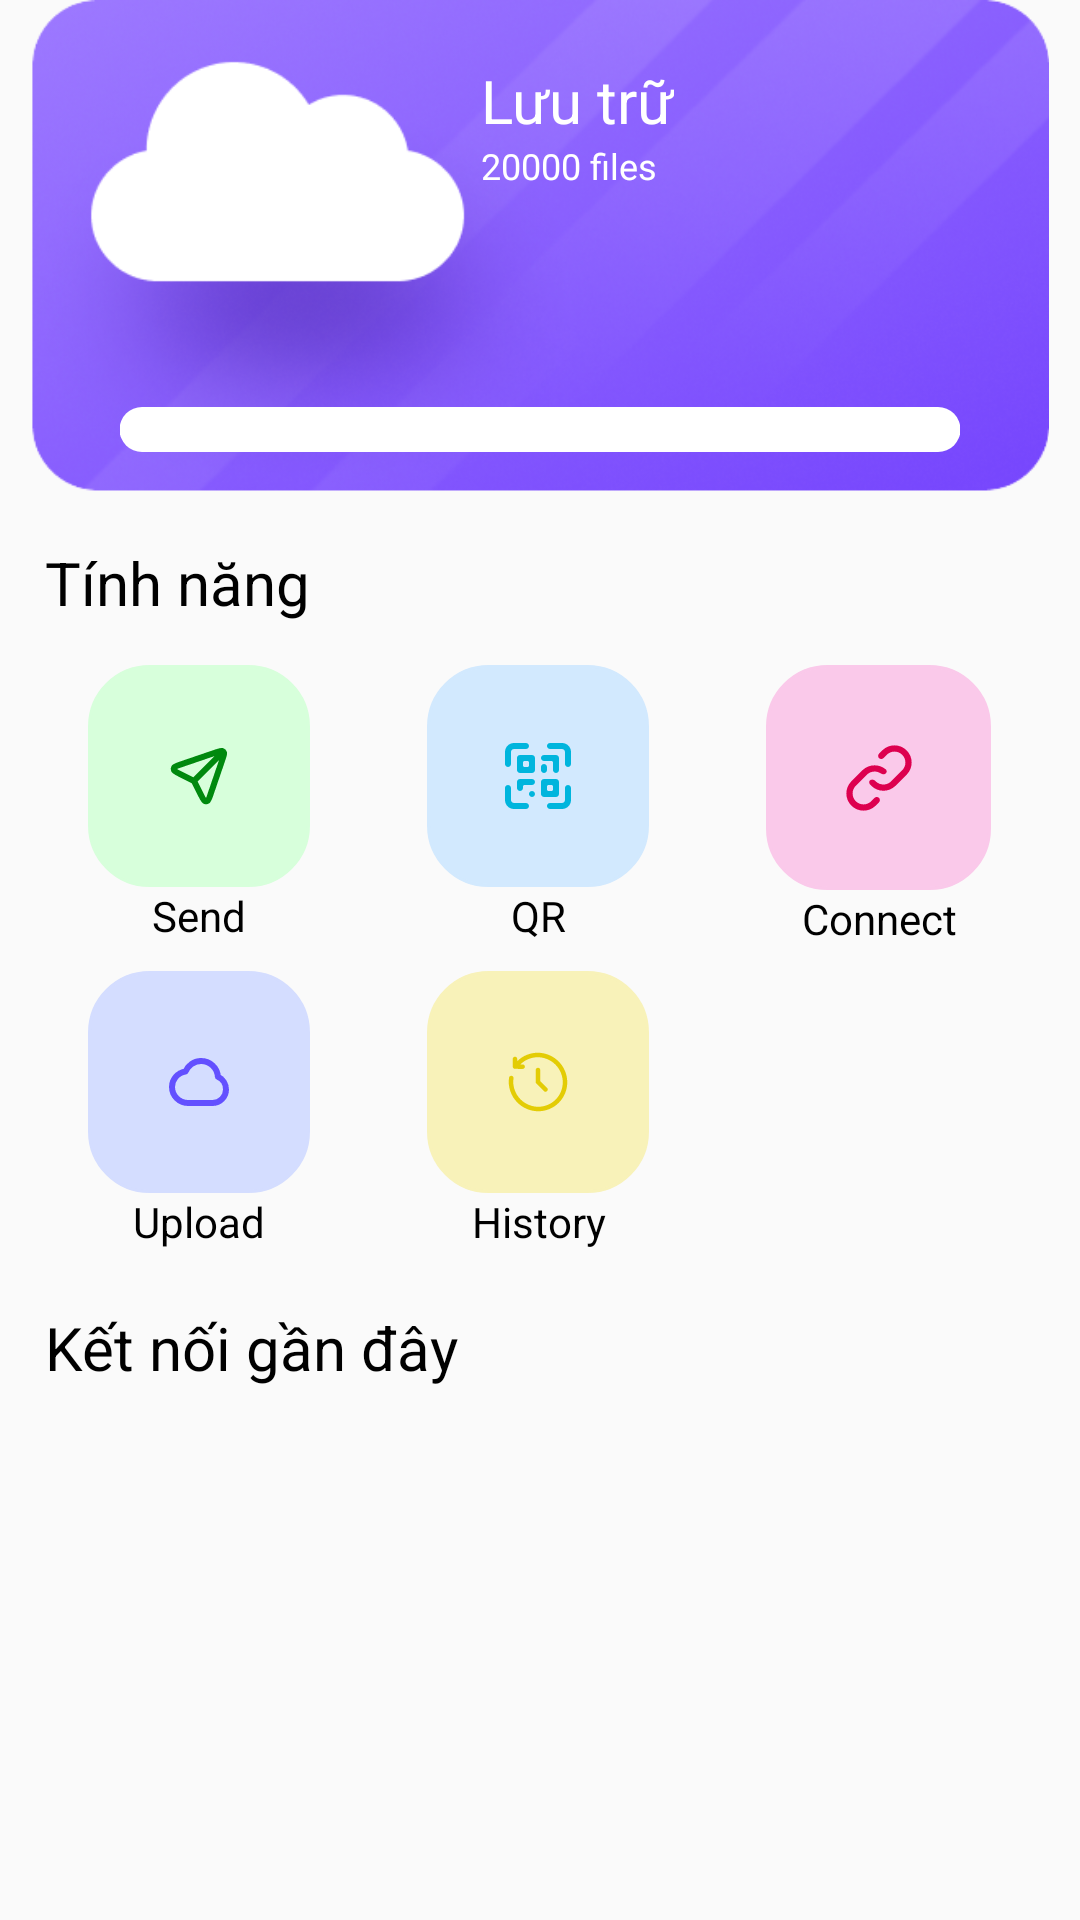

Layout XML and referenced resources for this Android screen:
<!-- AndroidManifest.xml: application theme Theme.Xender -->
<!-- res/layout/fragment_home.xml -->
<?xml version="1.0" encoding="utf-8"?>
<FrameLayout xmlns:android="http://schemas.android.com/apk/res/android"
    xmlns:app="http://schemas.android.com/apk/res-auto"
    xmlns:tools="http://schemas.android.com/tools"
    android:layout_width="match_parent"
    android:layout_height="match_parent"
    tools:context=".fragment.HomeFragment">

    
    <ScrollView
        android:layout_width="match_parent"
        android:layout_height="match_parent">

        <LinearLayout
            android:layout_width="match_parent"
            android:layout_height="match_parent"
            android:orientation="vertical">

            <RelativeLayout
                android:layout_width="match_parent"
                android:layout_height="wrap_content"
                android:layout_marginHorizontal="10dp">

                <ImageView
                    android:id="@+id/image_view"
                    android:layout_width="wrap_content"
                    android:layout_height="wrap_content"
                    android:adjustViewBounds="true"
                    android:scaleType="fitCenter"
                    android:src="@drawable/storage_image" />

                <LinearLayout
                    android:layout_width="wrap_content"
                    android:layout_height="wrap_content"
                    android:layout_centerHorizontal="true"
                    android:layout_marginTop="20dp"
                    android:orientation="vertical"
                    android:paddingStart="25dp">

                    <TextView
                        android:id="@+id/storage"
                        android:layout_width="wrap_content"
                        android:layout_height="wrap_content"
                        android:text="Lưu trữ"
                        android:textColor="@color/white"
                        android:textSize="20sp" />

                    <TextView
                        android:id="@+id/totalFiles"
                        android:layout_width="wrap_content"
                        android:layout_height="wrap_content"
                        android:text="20000 files"
                        android:textColor="@color/white"
                        android:textSize="12sp" />
                </LinearLayout>

                <LinearLayout
                    android:layout_width="match_parent"
                    android:layout_height="wrap_content"
                    android:layout_alignBottom="@+id/image_view"
                    android:layout_marginHorizontal="30dp"
                    android:layout_marginBottom="15dp"
                    android:orientation="vertical">

                    <TextView
                        android:id="@+id/storageInfoTextView"
                        android:layout_width="wrap_content"
                        android:layout_height="wrap_content"
                        android:layout_marginBottom="5dp"
                        android:textColor="@color/white" />

                    <com.google.android.material.progressindicator.LinearProgressIndicator
                        android:id="@+id/homeProgressBar"
                        android:layout_width="match_parent"
                        android:layout_height="wrap_content"
                        app:indicatorColor="#D534F1"
                        app:trackColor="@color/white"
                        app:trackCornerRadius="10dp"
                        app:trackThickness="15dp" />
                </LinearLayout>
            </RelativeLayout>

            <TextView
                android:layout_width="wrap_content"
                android:layout_height="wrap_content"
                android:layout_marginStart="15dp"
                android:layout_marginTop="15dp"
                android:layout_marginBottom="10dp"
                android:text="Tính năng"
                android:textColor="@color/black"
                android:textSize="20sp" />

            <GridLayout
                android:layout_width="match_parent"
                android:layout_height="wrap_content"
                android:layout_marginHorizontal="10dp"
                android:layout_marginBottom="10dp"
                android:columnCount="3"
                android:gravity="center_horizontal"
                android:orientation="horizontal"
                android:useDefaultMargins="true">

                <LinearLayout
                    android:layout_height="wrap_content"
                    android:layout_columnWeight="1"
                    android:layout_marginHorizontal="10dp"
                    android:gravity="center"
                    android:orientation="vertical">

                    <ImageButton
                        android:id="@+id/send_btn"
                        android:layout_width="wrap_content"
                        android:layout_height="wrap_content"
                        android:background="@drawable/customborder"
                        android:backgroundTint="#D7FFDB"
                        android:padding="25dp"
                        android:src="@drawable/send_svgrepo_com" />

                    <TextView
                        android:textColor="@color/black"
                        android:layout_width="match_parent"
                        android:layout_height="wrap_content"
                        android:text="Send"
                        android:textAlignment="center" />
                </LinearLayout>

                <LinearLayout
                    android:layout_width="wrap_content"
                    android:layout_height="wrap_content"
                    android:layout_columnWeight="1"
                    android:layout_marginHorizontal="10dp"
                    android:gravity="center"
                    android:orientation="vertical">

                    <ImageButton
                        android:id="@+id/qr_btn"
                        android:layout_width="wrap_content"
                        android:layout_height="wrap_content"
                        android:background="@drawable/customborder"
                        android:backgroundTint="#D2E9FE"
                        android:padding="25dp"
                        android:src="@drawable/qr_scan_svgrepo_com" />

                    <TextView
                        android:textColor="@color/black"
                        android:layout_width="match_parent"
                        android:layout_height="wrap_content"
                        android:text="QR"
                        android:textAlignment="center" />
                </LinearLayout>

                <LinearLayout
                    android:layout_width="wrap_content"
                    android:layout_height="wrap_content"
                    android:layout_columnWeight="1"
                    android:layout_marginHorizontal="10dp"
                    android:gravity="center"
                    android:orientation="vertical">

                    <ImageButton
                        android:id="@+id/connect_btn"
                        android:layout_width="wrap_content"
                        android:layout_height="wrap_content"
                        android:background="@drawable/customborder"
                        android:backgroundTint="#FAC9EA"
                        android:padding="25dp"
                        android:src="@drawable/anchor_link_svgrepo_com" />

                    <TextView
                        android:textColor="@color/black"
                        android:layout_width="match_parent"
                        android:layout_height="wrap_content"
                        android:text="Connect"
                        android:textAlignment="center" />
                </LinearLayout>

                <LinearLayout
                    android:layout_width="wrap_content"
                    android:layout_height="wrap_content"
                    android:layout_columnWeight="1"
                    android:layout_marginHorizontal="10dp"
                    android:gravity="center"
                    android:orientation="vertical">

                    <ImageButton
                        android:id="@+id/cloud_btn"
                        android:layout_width="wrap_content"
                        android:layout_height="wrap_content"
                        android:background="@drawable/customborder"
                        android:backgroundTint="#D4DDFF"
                        android:padding="25dp"
                        android:src="@drawable/cloud_svgrepo_com" />

                    <TextView
                        android:textColor="@color/black"
                        android:layout_width="match_parent"
                        android:layout_height="wrap_content"
                        android:text="Upload"
                        android:textAlignment="center" />
                </LinearLayout>

                <LinearLayout
                    android:layout_width="wrap_content"
                    android:layout_height="wrap_content"
                    android:layout_columnWeight="1"
                    android:layout_marginHorizontal="10dp"
                    android:gravity="center"
                    android:orientation="vertical">

                    <ImageButton
                        android:id="@+id/history_btn"
                        android:layout_width="wrap_content"
                        android:layout_height="wrap_content"
                        android:background="@drawable/customborder"
                        android:backgroundTint="#F8F2B9"
                        android:padding="25dp"
                        android:src="@drawable/history_svgrepo_com" />

                    <TextView
                        android:textColor="@color/black"
                        android:layout_width="match_parent"
                        android:layout_height="wrap_content"
                        android:text="History"
                        android:textAlignment="center" />
                </LinearLayout>
            </GridLayout>

            <TextView
                android:layout_width="wrap_content"
                android:layout_height="wrap_content"
                android:layout_marginStart="15dp"
                android:layout_marginTop="5dp"
                android:layout_marginBottom="10dp"
                android:text="Kết nối gần đây"
                android:textColor="@color/black"
                android:textSize="20sp" />

            <ListView
                android:layout_marginHorizontal="10dp"
                android:id="@+id/list_bluetooth_device"
                android:layout_width="match_parent"
                android:layout_height="wrap_content"/>
        </LinearLayout>
    </ScrollView>


</FrameLayout>
<!-- resources referenced by this layout -->
<resources>
  <color name="black">#FF000000</color>
  <color name="white">#FFFFFFFF</color>
  <!-- drawable cloud_svgrepo_com (drawable) -->
  <vector android:height="24dp" android:viewportHeight="24"
      android:viewportWidth="24" android:width="24dp" xmlns:android="http://schemas.android.com/apk/res/android">
      <path android:fillColor="#00000000"
          android:pathData="M3,13.649C3,16.604 5.418,19 8.4,19L16.5,19C18.985,19 21,16.984 21,14.497C21,12.65 19.889,10.945 18.3,10.25C18.132,7.323 15.684,5 12.689,5C10.351,5 8.347,6.486 7.5,8.5C4.8,8.938 3,11.2 3,13.649Z"
          android:strokeColor="@color/colorPrimary" android:strokeLineCap="round"
          android:strokeLineJoin="round" android:strokeWidth="2"/>
  </vector>
  <!-- drawable customborder (drawable) -->
  <?xml version="1.0" encoding="UTF-8"?>
  <shape xmlns:android="http://schemas.android.com/apk/res/android"
      android:shape="rectangle"
      >
      <corners android:radius="20dp" />
      <padding android:left="10dp" android:right="10dp" android:top="10dp" android:bottom="10dp"/>
      <stroke android:width="1dp" android:color="@color/color3"/>
      <solid android:color="@color/color3"/>
  </shape>
  <!-- drawable history_svgrepo_com (drawable) -->
  <vector android:height="24dp" android:viewportHeight="24"
      android:viewportWidth="24" android:width="24dp" xmlns:android="http://schemas.android.com/apk/res/android">
      <path android:fillColor="#E3CC05" android:fillType="evenOdd" android:pathData="M5.079,5.069C8.874,1.279 15.044,1.319 18.862,5.138C22.682,8.958 22.721,15.131 18.926,18.926C15.131,22.721 8.958,22.682 5.138,18.862C2.874,16.598 1.939,13.51 2.34,10.581C2.397,10.171 2.775,9.884 3.185,9.94C3.596,9.996 3.883,10.375 3.827,10.785C3.487,13.265 4.278,15.881 6.198,17.802C9.443,21.046 14.666,21.065 17.865,17.865C21.065,14.666 21.046,9.443 17.802,6.198C14.559,2.956 9.339,2.935 6.139,6.13L6.887,6.133C7.301,6.135 7.635,6.473 7.633,6.887C7.631,7.301 7.294,7.635 6.88,7.633L4.334,7.621C3.923,7.618 3.59,7.286 3.588,6.874L3.575,4.329C3.573,3.915 3.907,3.577 4.321,3.575C4.735,3.573 5.073,3.907 5.075,4.321L5.079,5.069ZM12,7.25C12.414,7.25 12.75,7.586 12.75,8V11.689L15.03,13.97C15.323,14.262 15.323,14.737 15.03,15.03C14.737,15.323 14.262,15.323 13.97,15.03L11.25,12.311V8C11.25,7.586 11.586,7.25 12,7.25Z"/>
  </vector>
  <!-- drawable send_svgrepo_com (drawable) -->
  <vector android:height="24dp" android:viewportHeight="24"
      android:viewportWidth="24" android:width="24dp" xmlns:android="http://schemas.android.com/apk/res/android">
      <path android:fillColor="#00000000"
          android:pathData="M10.301,13.695L20.102,3.897M10.58,14.135L12.802,18.58C13.339,19.654 13.608,20.192 13.946,20.336C14.239,20.461 14.575,20.438 14.849,20.275C15.165,20.087 15.359,19.518 15.747,18.382L19.946,6.084C20.285,5.094 20.454,4.599 20.338,4.271C20.237,3.986 20.013,3.762 19.728,3.662C19.4,3.546 18.905,3.715 17.915,4.053L5.618,8.252C4.481,8.64 3.913,8.834 3.725,9.15C3.562,9.424 3.539,9.76 3.664,10.054C3.808,10.392 4.345,10.66 5.419,11.198L9.864,13.42C10.041,13.509 10.13,13.553 10.206,13.612C10.274,13.664 10.335,13.725 10.388,13.793C10.447,13.87 10.491,13.958 10.58,14.135Z"
          android:strokeColor="#00890E" android:strokeLineCap="round"
          android:strokeLineJoin="round" android:strokeWidth="2"/>
  </vector>
  <style name="Theme.Xender" parent="Base.Theme.Xender" />
  <color name="colorPrimary">#6350FF</color>
  <color name="color3">#b0c0fd</color>
  <style name="Base.Theme.Xender" parent="Theme.AppCompat.DayNight.NoActionBar">
          
          <item name="colorPrimary">@color/colorPrimary</item>
          <item name="colorPrimaryDark">@color/colorPrimaryDark</item>
          <item name="colorAccent">@color/colorAccent</item>
      </style>
  <color name="colorPrimaryDark">#E84C62</color>
  <color name="colorAccent">#D81B60</color>
</resources>
